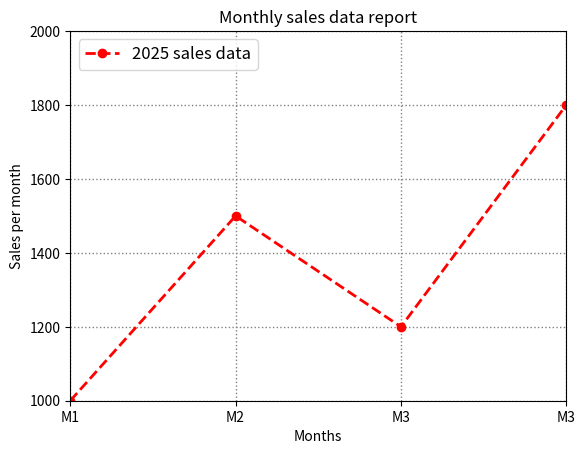

Recreate this plot in Python.
import matplotlib.pyplot as plt

months = [1,2,3,4]
sales = [1000, 1500, 1200, 1800]

plt.plot(months, sales, color = 'red', linestyle = "--", linewidth = 2, marker = 'o', label = '2025 sales data')
plt.xlabel("Months")
plt.ylabel("Sales per month")
plt.title('Monthly sales data report')

plt.legend(loc= 'upper left', fontsize = 12)
plt.grid(color = "gray", linestyle = ":", linewidth = 1)

plt.xlim(1,4)
plt.ylim(1000,2000)

plt.xticks([1,2,3,4], ['M1', 'M2', 'M3', 'M3'])

plt.show()